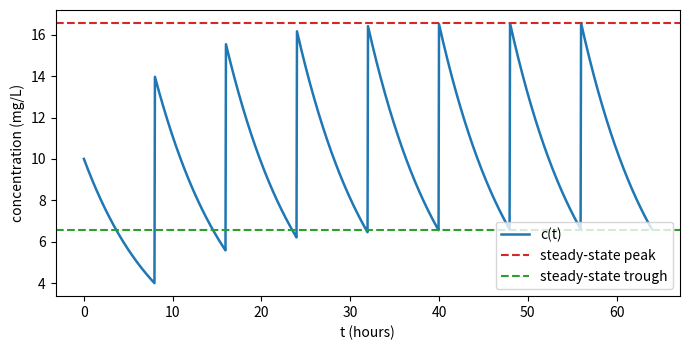

This figure's Python source:
# Repeated drug doses in a one-compartment model: peaks, troughs and steady state
# Applied ODE & PDE with Python, Ch. 2 | (c) 2026 Stephen E. Moore | MIT Licence
import numpy as np
import matplotlib.pyplot as plt

t_half = 6.0               # elimination half-life (hours)
k = np.log(2) / t_half     # elimination rate constant (1/hour)
T = 8.0                    # dosing interval (hours)
c_dose = 10.0              # concentration jump produced by one dose, D/V (mg/L)
n_doses = 8
q = np.exp(-k * T)         # fraction left after one interval

print(f"k = {k:.5f} 1/h,  q = exp(-kT) = {q:.5f}")
print(" n   peak (mg/L)  trough (mg/L)")
peak = 0.0
for n in range(1, n_doses + 1):
    trough_before = peak * q if n > 1 else 0.0
    peak = trough_before + c_dose            # jump at the n-th dose
    print(f"{n:2d}   {peak:10.4f}   {peak * q:10.4f}")
c_max = c_dose / (1 - q)
print(f"steady state: peak {c_max:.4f}, trough {c_max * q:.4f} mg/L")
print(f"loading dose for immediate steady state: {c_max / c_dose:.3f} x normal dose")


def concentration(t):
    """c(t) = sum over doses given so far of c_dose * exp(-k (t - t_j))."""
    t = np.asarray(t, dtype=float)
    c = np.zeros_like(t)
    for j in range(n_doses):
        tj = j * T
        c += np.where(t >= tj, c_dose * np.exp(-k * (t - tj)), 0.0)
    return c


tt = np.linspace(0, n_doses * T, 1200, endpoint=False)
plt.figure(figsize=(7, 3.6))
plt.plot(tt, concentration(tt), "C0", lw=1.8, label="c(t)")
plt.axhline(c_max, color="C3", ls="--", label="steady-state peak")
plt.axhline(c_max * q, color="C2", ls="--", label="steady-state trough")
plt.xlabel("t (hours)")
plt.ylabel("concentration (mg/L)")
plt.legend(loc="lower right")
plt.tight_layout()
plt.savefig("ch02_drug_dosage.pdf", bbox_inches="tight")
plt.close()
